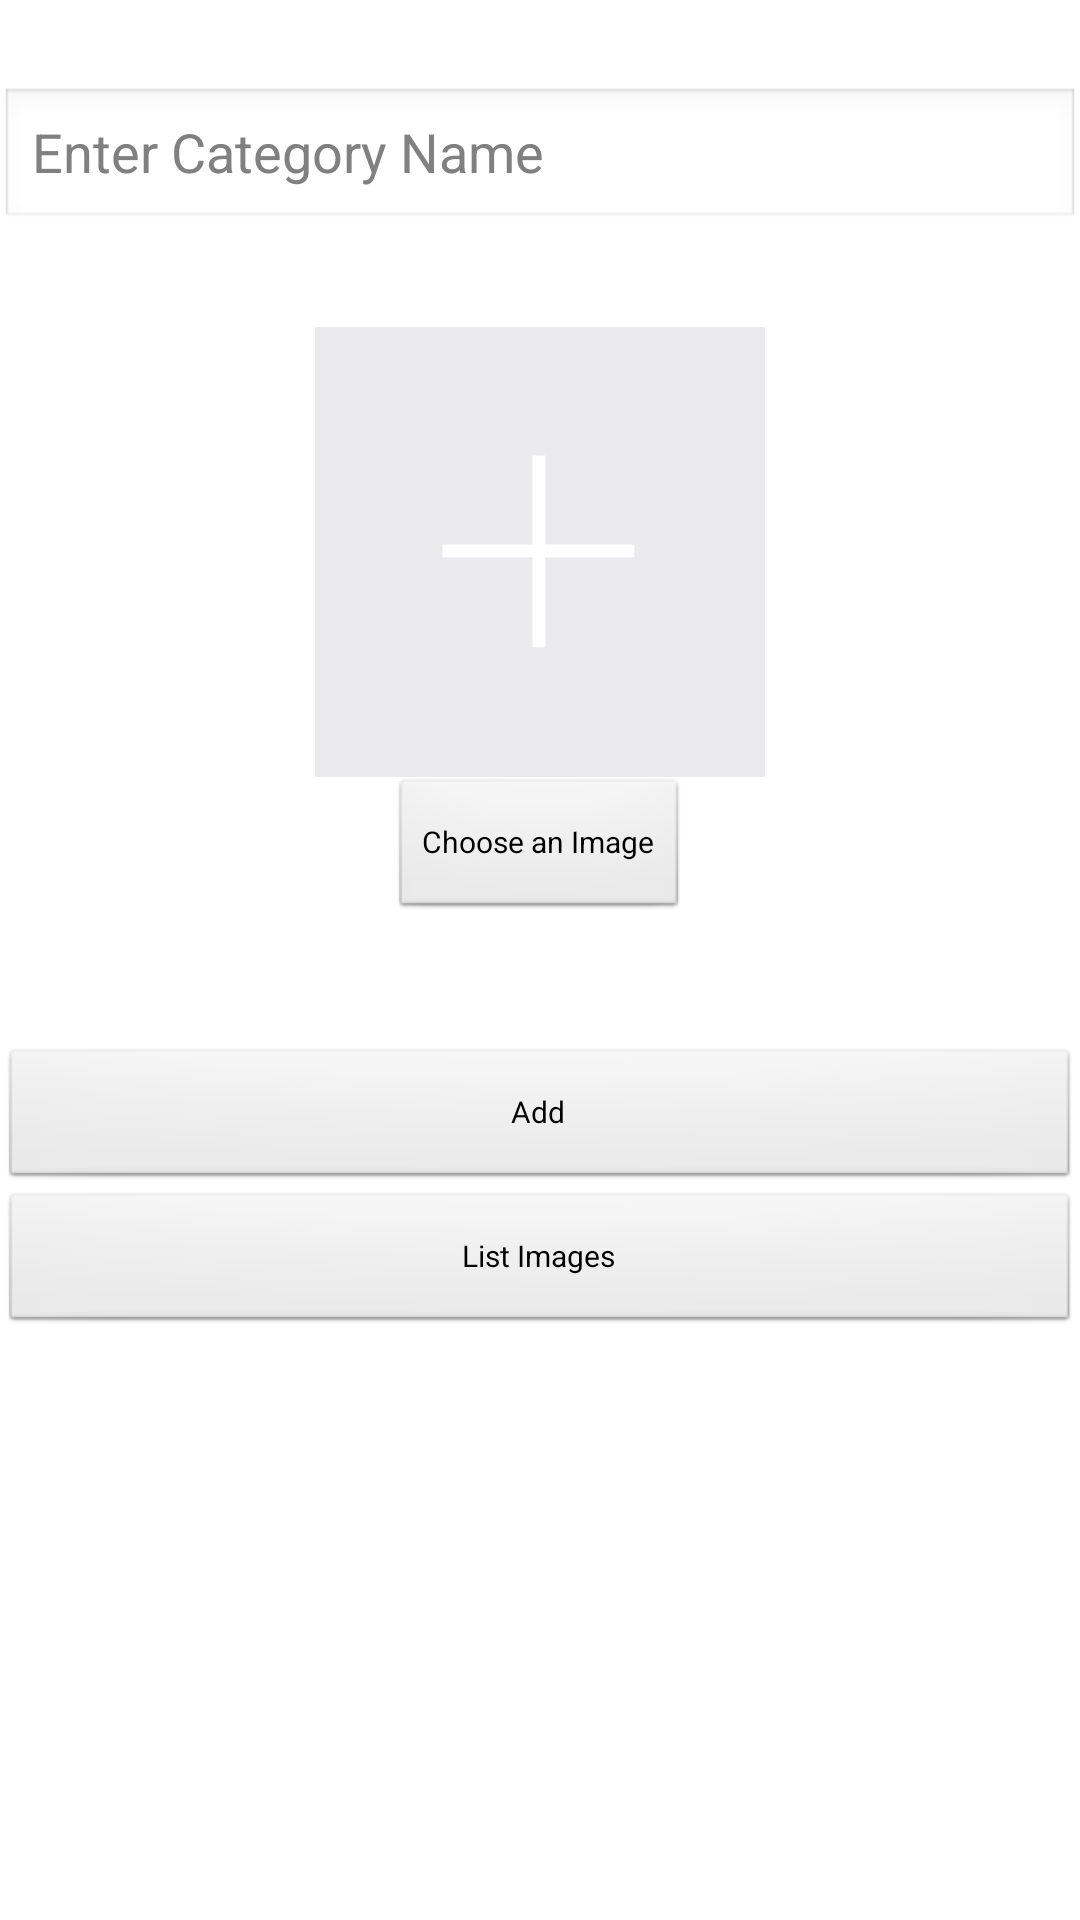

Here is an Android app screen rendered from its layout file. Give the layout XML and the strings, colors and styles it references.
<!-- AndroidManifest.xml: application theme AppTheme -->
<!-- res/layout/activity_main.xml -->
<RelativeLayout xmlns:android="http://schemas.android.com/apk/res/android"
    xmlns:tools="http://schemas.android.com/tools"
    xmlns:app="http://schemas.android.com/apk/res-auto"
    android:layout_width="match_parent"
    android:layout_height="match_parent"
    android:gravity="top"
    tools:context="com.example.example.MainActivity" >

    <EditText
        android:id="@+id/nameEdt"
        android:layout_width="match_parent"
        android:layout_height="wrap_content"
        android:layout_alignParentLeft="true"
        android:layout_alignParentTop="true"
        android:layout_marginTop="29dp"
        android:ems="10"
        android:hint="Enter Category Name" />

    <Button
        android:id="@+id/listButton"
        android:layout_width="match_parent"
        android:layout_height="wrap_content"
        android:layout_alignParentLeft="true"
        android:layout_below="@+id/addButton"
        android:text="List Images"
        android:textSize="10dp" />

    <Button
        android:id="@+id/addButton"
        android:layout_width="match_parent"
        android:layout_height="wrap_content"
        android:layout_alignParentLeft="true"
        android:layout_below="@+id/chooseButton"
        android:layout_marginTop="42dp"
        android:text="Add"
        android:textSize="10dp" />

    <Button
        android:id="@+id/chooseButton"
        android:layout_width="wrap_content"
        android:layout_height="wrap_content"
        android:layout_below="@+id/imageView"
        android:layout_centerHorizontal="true"
        android:text="Choose an Image"
        android:textSize="10dp" />

    <ImageView
        android:id="@+id/imageView"
        android:layout_width="150dp"
        android:layout_height="150dp"
        android:layout_below="@+id/nameEdt"
        android:layout_centerHorizontal="true"
        android:layout_marginTop="32dp"
        android:scaleType="fitXY"
        android:src="@drawable/gray_plus" />

</RelativeLayout>
<!-- resources referenced by this layout -->
<resources>
  <!-- drawable gray_plus: png bitmap (drawable-hdpi, 163 bytes) -->
  <style name="AppTheme" parent="AppBaseTheme">
          
      </style>
  <style name="AppBaseTheme" parent="android:Theme.Light">
          
      </style>
</resources>
